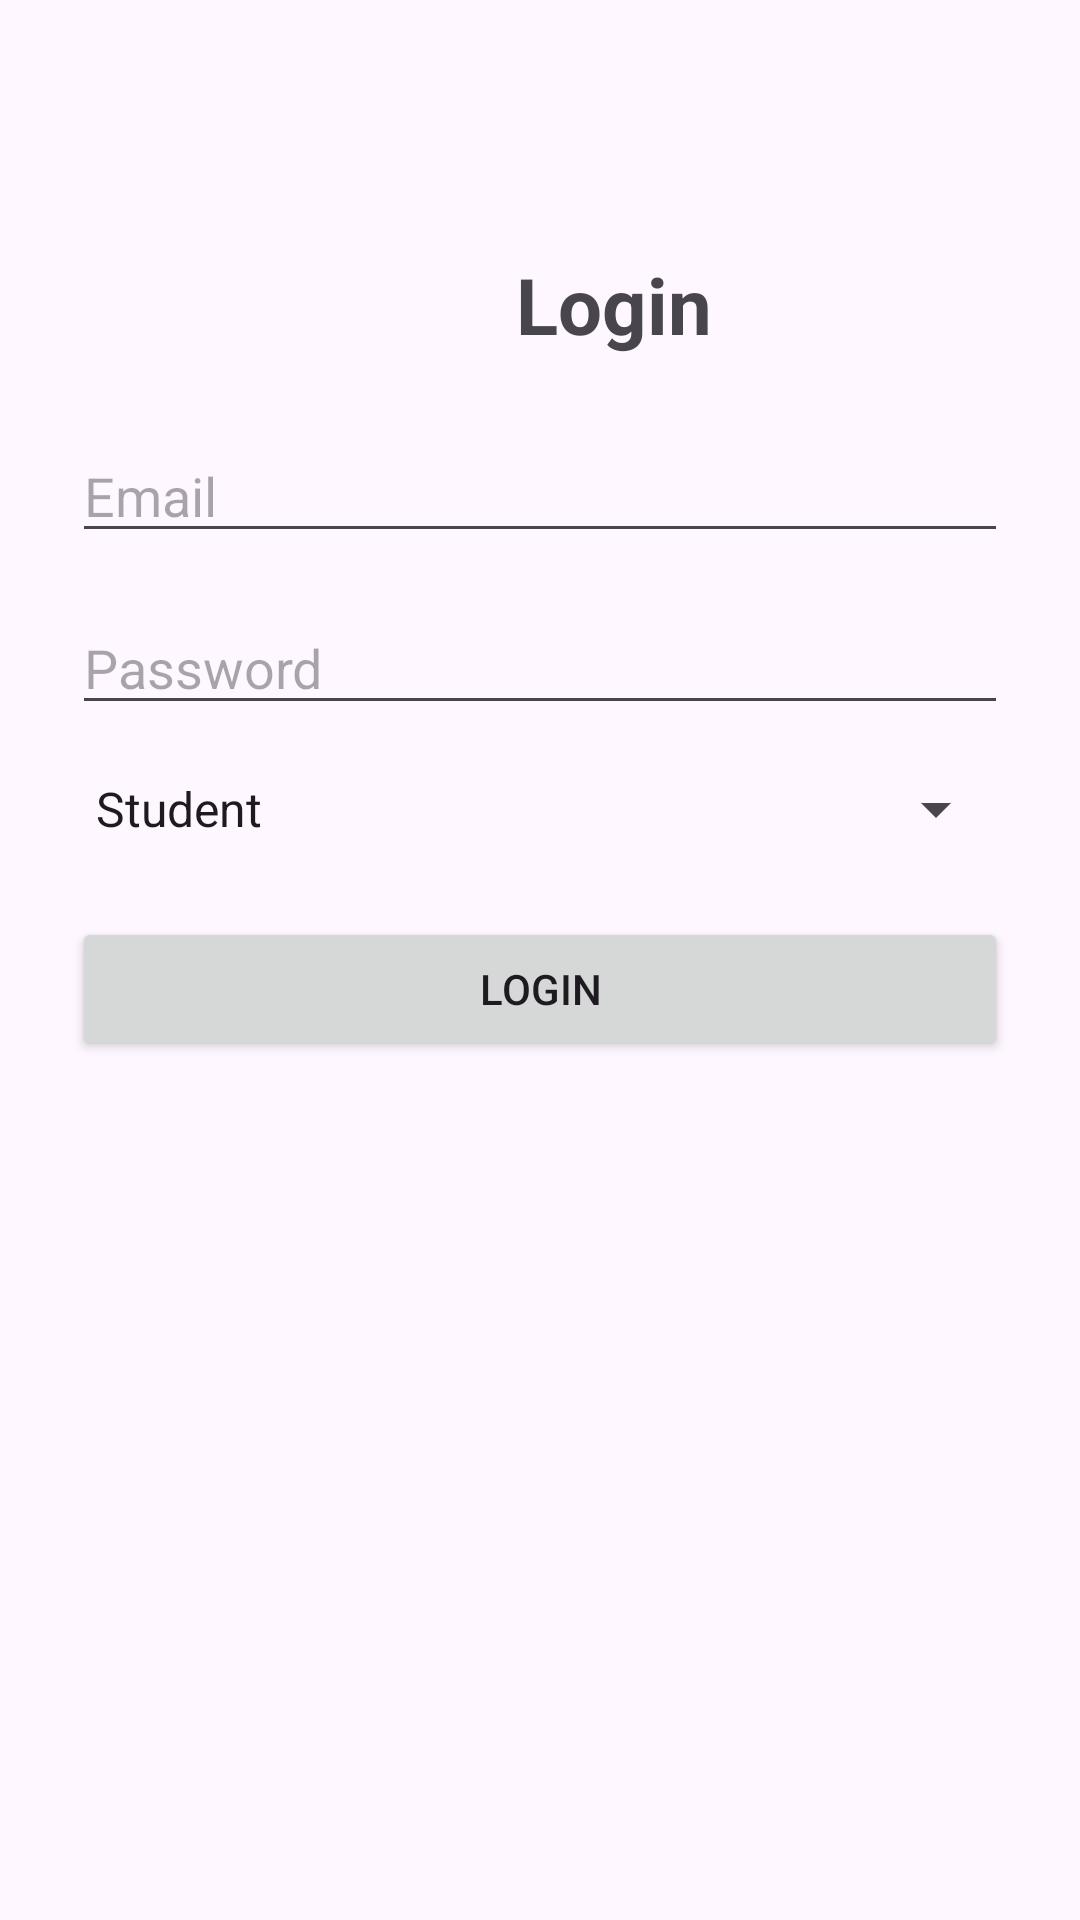

This screen was rendered from an Android layout file. Write that file and the resources it references.
<!-- AndroidManifest.xml: application theme Theme.STMSApp -->
<!-- res/layout/activity_login.xml -->
<?xml version="1.0" encoding="utf-8"?>
<androidx.constraintlayout.widget.ConstraintLayout
    xmlns:android="http://schemas.android.com/apk/res/android"
    xmlns:app="http://schemas.android.com/apk/res-auto"
    android:padding="24dp"
    android:layout_width="match_parent"
    android:layout_height="match_parent">

    <TextView
        android:id="@+id/tvLoginTitle"
        android:layout_width="wrap_content"
        android:layout_height="wrap_content"
        android:layout_marginStart="148dp"
        android:layout_marginTop="60dp"
        android:text="Login"
        android:textSize="26sp"
        android:textStyle="bold"
        app:layout_constraintStart_toStartOf="parent"
        app:layout_constraintTop_toTopOf="parent" />

    <EditText
        android:id="@+id/etEmail"
        android:hint="Email"
        android:inputType="textEmailAddress"
        android:layout_width="0dp"
        android:layout_height="wrap_content"
        app:layout_constraintTop_toBottomOf="@id/tvLoginTitle"
        app:layout_constraintStart_toStartOf="parent"
        app:layout_constraintEnd_toEndOf="parent"
        android:layout_marginTop="24dp"/>

    <EditText
        android:id="@+id/etPassword"
        android:hint="Password"
        android:inputType="textPassword"
        android:layout_width="0dp"
        android:layout_height="wrap_content"
        app:layout_constraintTop_toBottomOf="@id/etEmail"
        app:layout_constraintStart_toStartOf="parent"
        app:layout_constraintEnd_toEndOf="parent"
        android:layout_marginTop="16dp"/>

    <Spinner
        android:id="@+id/spinnerRole"
        android:entries="@array/role_array"
        android:layout_width="0dp"
        android:layout_height="wrap_content"
        app:layout_constraintTop_toBottomOf="@id/etPassword"
        app:layout_constraintStart_toStartOf="parent"
        app:layout_constraintEnd_toEndOf="parent"
        android:layout_marginTop="16dp"/>

    <Button
        android:id="@+id/btnLogin"
        android:text="Login"
        android:layout_width="0dp"
        android:layout_height="wrap_content"
        app:layout_constraintTop_toBottomOf="@id/spinnerRole"
        app:layout_constraintStart_toStartOf="parent"
        app:layout_constraintEnd_toEndOf="parent"
        android:layout_marginTop="24dp"/>

    <TextView
        android:id="@+id/tvGoRegister"
        android:layout_width="wrap_content"
        android:layout_height="wrap_content"
        android:layout_marginStart="112dp"
        android:layout_marginTop="268dp"
        android:text="No account? Register"
        android:textColor="?attr/colorPrimary"
        app:layout_constraintStart_toStartOf="parent"
        app:layout_constraintTop_toBottomOf="@id/btnLogin" />

</androidx.constraintlayout.widget.ConstraintLayout>
<!-- resources referenced by this layout -->
<resources>
  <string-array name="role_array">
          <item>Student</item>
          <item>Teacher</item>
      </string-array>
  <style name="Theme.STMSApp" parent="Base.Theme.STMSApp" />
  <style name="Base.Theme.STMSApp" parent="Theme.Material3.DayNight.NoActionBar">
          
          
      </style>
</resources>
